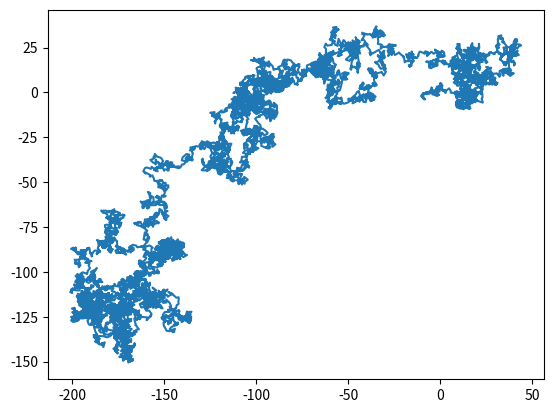

Here is the Python script that generated this plot:
import numpy as np
import matplotlib.pyplot as plt

n = 10000
x = np.cumsum(np.random.randn(n))
y = np.cumsum(np.random.randn(n))
plt.plot(x,y)

